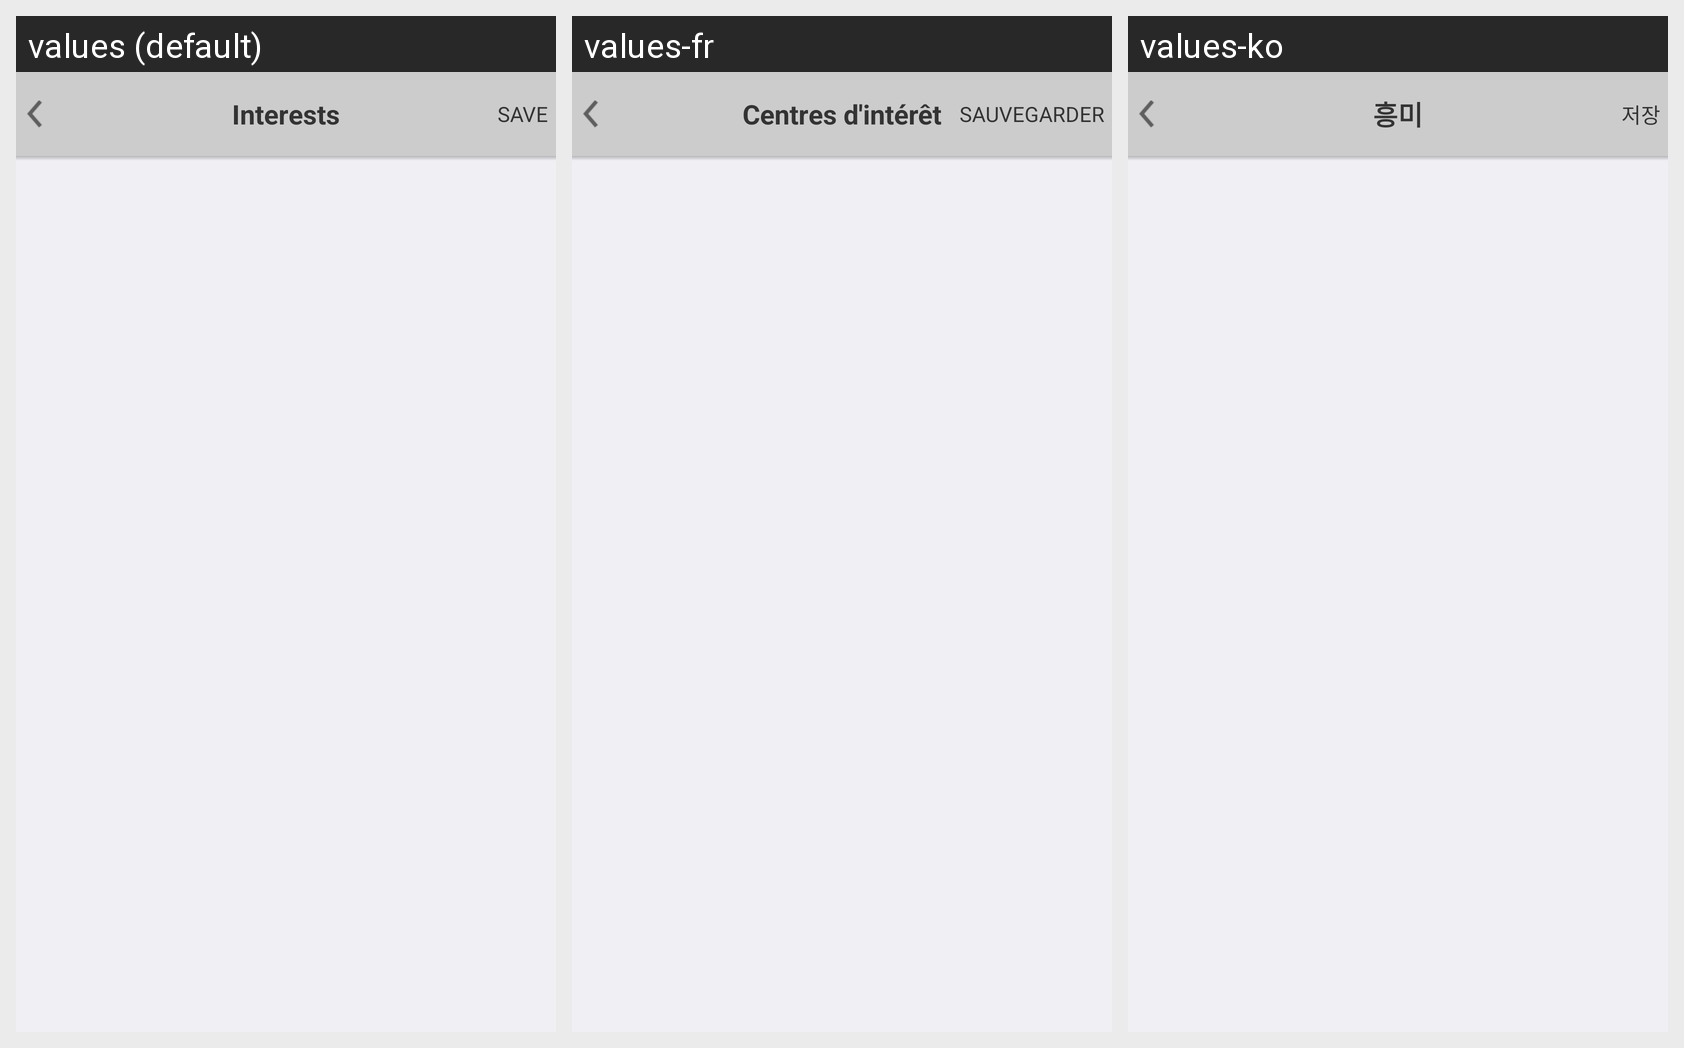

Translations of the strings shown on this Android screen, per locale in the grid:
Android screen res/layout/activity_account_interest_in.xml rendered under 3 locales, left to right: values (default), values-fr, values-ko. Device: Nexus 5 (rendered at 1080×1920; each locale shown at half size, 540×960, under a caption strip naming it); theme AppTheme.
Other locales in the repository, not shown: values-de, values-ja, values-th.
Strings drawn on this screen, with the default value and each locale's value (text and hints the layout hard-codes, and strings that could not be matched under every locale, appear in the picture but are not listed):

ac_info_interest_in
  values: Interests
  values-fr: Centres d'intérêt
  values-ko: 흥미

ac_info_interest_in_save
  values: SAVE
  values-fr: SAUVEGARDER
  values-ko: 저장
